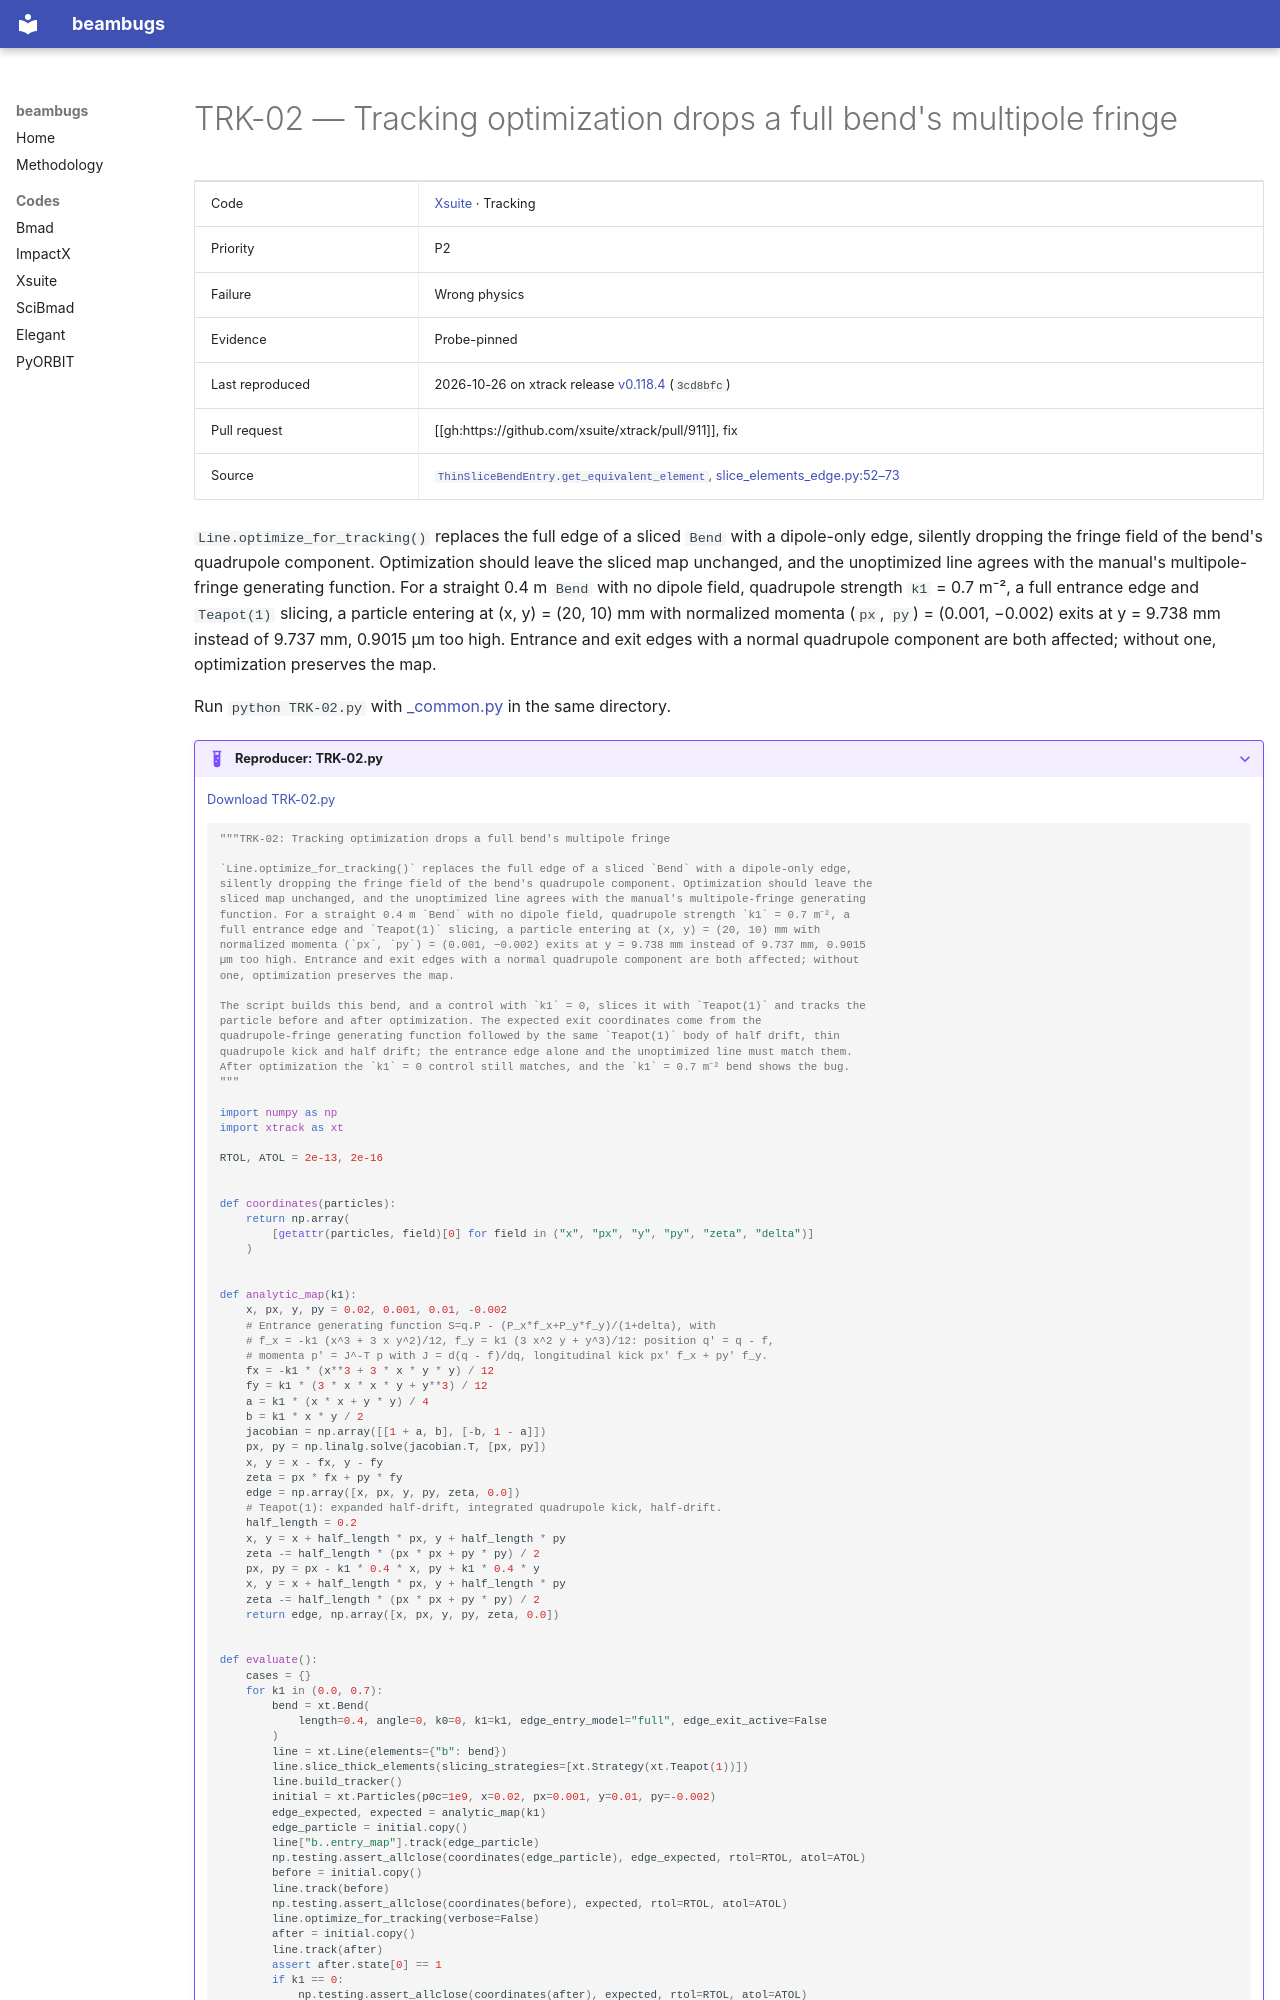

repository: nikitakuklev/beambugs · page: xsuite/TRK-02/index.html · generator: mkdocs

---
title: "TRK-02: Tracking optimization drops a full bend's multipole fringe"
hide:
  - toc
---

# TRK-02 — Tracking optimization drops a full bend's multipole fringe

| | |
|---|---|
| Code | [Xsuite](../index.md) · Tracking |
| Priority | P2 |
| Failure | Wrong physics |
| Evidence | Probe-pinned |
| Last reproduced | 2026-10-26 on xtrack release [v0.118.4](https://github.com/xsuite/xtrack/tree/v0.118.4) (`3cd8bfc`) |
| Pull request | [[gh:https://github.com/xsuite/xtrack/pull/911]], fix |
| Source | [`ThinSliceBendEntry.get_equivalent_element`, slice_elements_edge.py:52–73](https://github.com/xsuite/xtrack/blob/ad5e808cdc5b9a881eac2f41e32a0b7d11cc7028/xtrack/beam_elements/slice_elements_edge.py#L52-L73) |

`Line.optimize_for_tracking()` replaces the full edge of a sliced `Bend` with a dipole-only edge, silently dropping the fringe field of the bend's quadrupole component. Optimization should leave the sliced map unchanged, and the unoptimized line agrees with the manual's multipole-fringe generating function. For a straight 0.4 m `Bend` with no dipole field, quadrupole strength `k1` = 0.7 m⁻², a full entrance edge and `Teapot(1)` slicing, a particle entering at (x, y) = (20, 10) mm with normalized momenta (`px`, `py`) = (0.001, −0.002) exits at y = 9.738 mm instead of 9.737 mm, 0.9015 µm too high. Entrance and exit edges with a normal quadrupole component are both affected; without one, optimization preserves the map.

Run `python TRK-02.py` with [_common.py](../helpers/_common.py) in the same directory.

??? example "Reproducer: TRK-02.py"

    [Download TRK-02.py](TRK-02.py)

    ```python
    """TRK-02: Tracking optimization drops a full bend's multipole fringe

    `Line.optimize_for_tracking()` replaces the full edge of a sliced `Bend` with a dipole-only edge,
    silently dropping the fringe field of the bend's quadrupole component. Optimization should leave the
    sliced map unchanged, and the unoptimized line agrees with the manual's multipole-fringe generating
    function. For a straight 0.4 m `Bend` with no dipole field, quadrupole strength `k1` = 0.7 m⁻², a
    full entrance edge and `Teapot(1)` slicing, a particle entering at (x, y) = (20, 10) mm with
    normalized momenta (`px`, `py`) = (0.001, −0.002) exits at y = 9.738 mm instead of 9.737 mm, 0.9015
    µm too high. Entrance and exit edges with a normal quadrupole component are both affected; without
    one, optimization preserves the map.

    The script builds this bend, and a control with `k1` = 0, slices it with `Teapot(1)` and tracks the
    particle before and after optimization. The expected exit coordinates come from the
    quadrupole-fringe generating function followed by the same `Teapot(1)` body of half drift, thin
    quadrupole kick and half drift; the entrance edge alone and the unoptimized line must match them.
    After optimization the `k1` = 0 control still matches, and the `k1` = 0.7 m⁻² bend shows the bug.
    """

    import numpy as np
    import xtrack as xt

    RTOL, ATOL = 2e-13, 2e-16


    def coordinates(particles):
        return np.array(
            [getattr(particles, field)[0] for field in ("x", "px", "y", "py", "zeta", "delta")]
        )


    def analytic_map(k1):
        x, px, y, py = 0.02, 0.001, 0.01, -0.002
        # Entrance generating function S=q.P - (P_x*f_x+P_y*f_y)/(1+delta), with
        # f_x = -k1 (x^3 + 3 x y^2)/12, f_y = k1 (3 x^2 y + y^3)/12: position q' = q - f,
        # momenta p' = J^-T p with J = d(q - f)/dq, longitudinal kick px' f_x + py' f_y.
        fx = -k1 * (x**3 + 3 * x * y * y) / 12
        fy = k1 * (3 * x * x * y + y**3) / 12
        a = k1 * (x * x + y * y) / 4
        b = k1 * x * y / 2
        jacobian = np.array([[1 + a, b], [-b, 1 - a]])
        px, py = np.linalg.solve(jacobian.T, [px, py])
        x, y = x - fx, y - fy
        zeta = px * fx + py * fy
        edge = np.array([x, px, y, py, zeta, 0.0])
        # Teapot(1): expanded half-drift, integrated quadrupole kick, half-drift.
        half_length = 0.2
        x, y = x + half_length * px, y + half_length * py
        zeta -= half_length * (px * px + py * py) / 2
        px, py = px - k1 * 0.4 * x, py + k1 * 0.4 * y
        x, y = x + half_length * px, y + half_length * py
        zeta -= half_length * (px * px + py * py) / 2
        return edge, np.array([x, px, y, py, zeta, 0.0])
